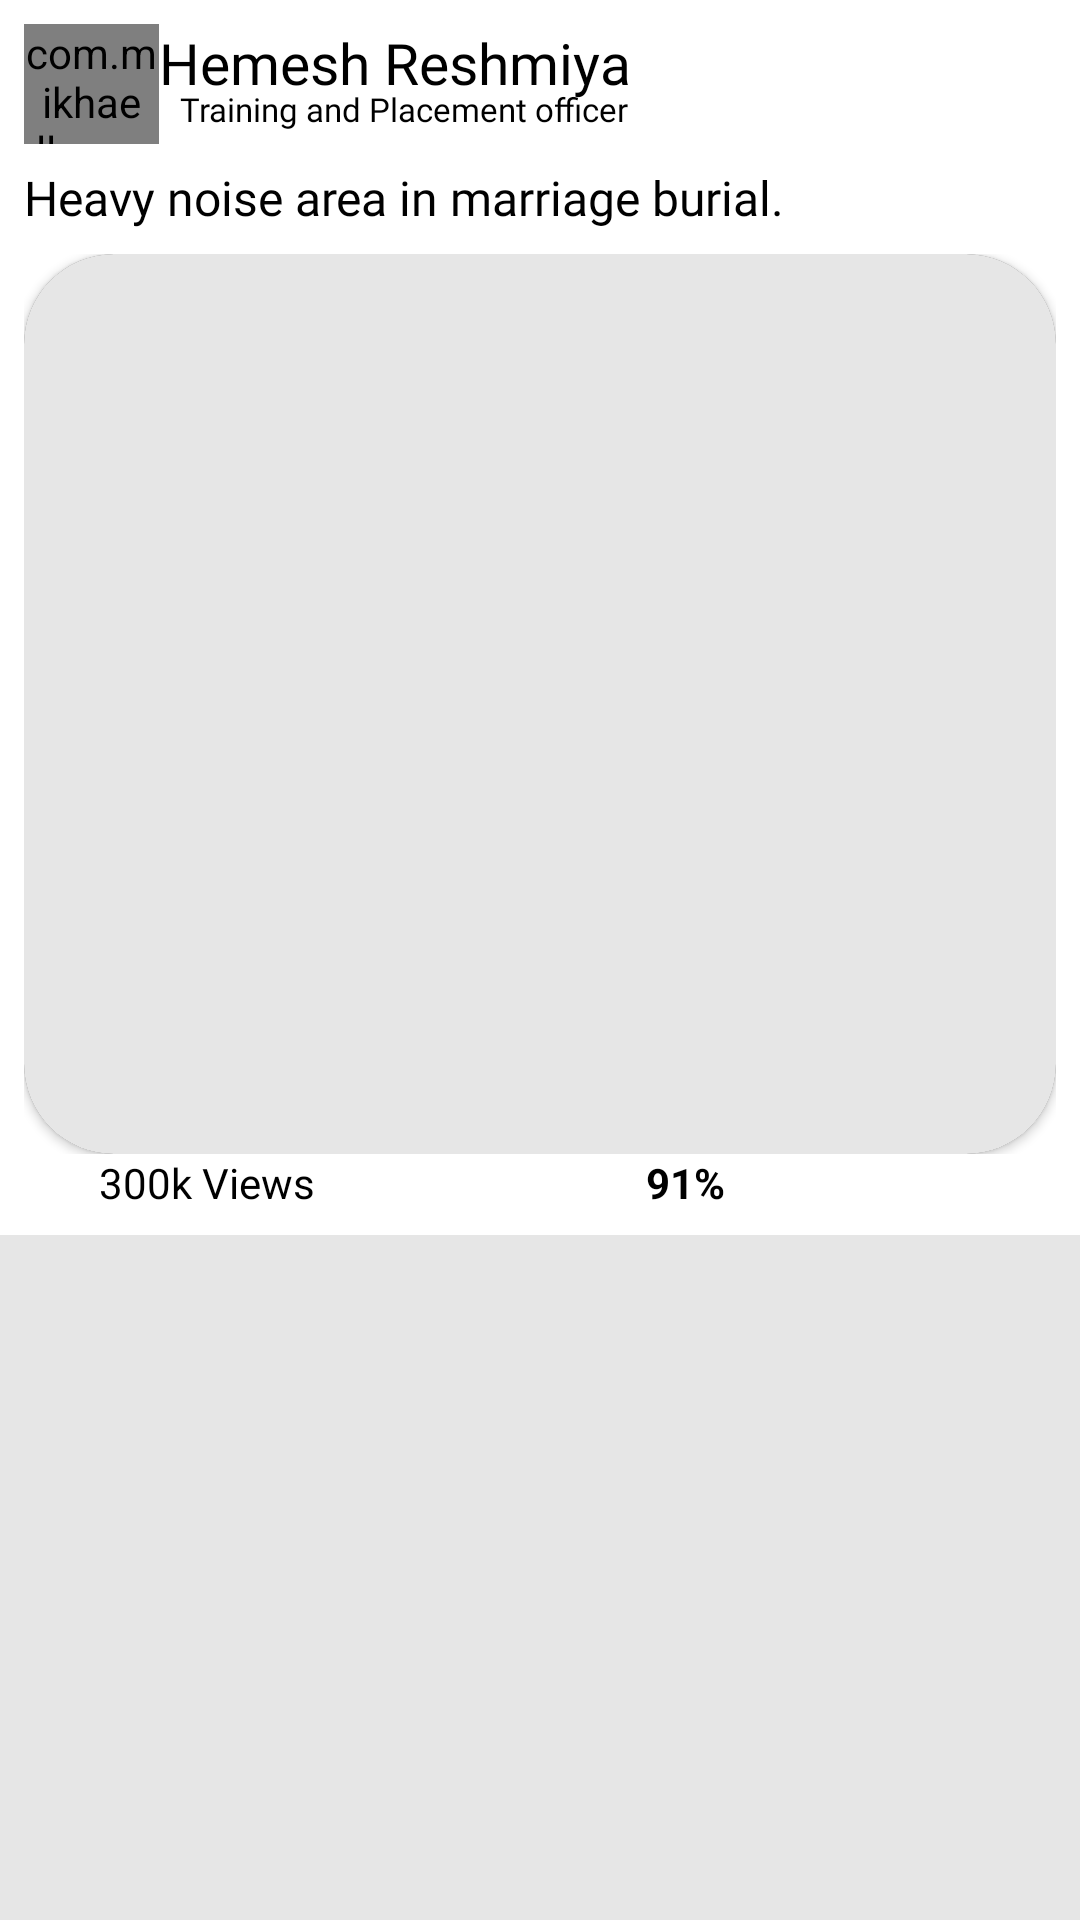

Here is an Android app screen rendered from its layout file. Give the layout XML and the strings, colors and styles it references.
<!-- AndroidManifest.xml: application theme Theme.Design.NoActionBar -->
<!-- res/layout/record_row_model.xml -->
<?xml version="1.0" encoding="utf-8"?>
<RelativeLayout xmlns:android="http://schemas.android.com/apk/res/android"
    xmlns:app="http://schemas.android.com/apk/res-auto"
    xmlns:tools="http://schemas.android.com/tools"
    android:layout_width="match_parent"
    android:layout_margin="3dp"
    android:layout_height="wrap_content"
    android:clickable="true"
    android:background="@color/grey_10">
    <LinearLayout
        android:id="@+id/lay"
        android:layout_width="match_parent"
        android:layout_height="wrap_content"
        android:orientation="vertical"
        android:padding="8dp"
        android:background="@color/white"
        >


        <androidx.appcompat.widget.LinearLayoutCompat
            android:layout_width="match_parent"
            android:layout_height="wrap_content"
            android:orientation="horizontal">



            <com.mikhaellopez.circularimageview.CircularImageView
                android:id="@+id/image_profile"
                android:layout_width="45dp"
                app:civ_border_color="@color/white"
                android:layout_height="40dp"
                android:src="@drawable/main_profile" />

            <androidx.appcompat.widget.LinearLayoutCompat
                android:layout_width="match_parent"
                android:id="@+id/lin"
                android:layout_height="wrap_content"
                android:orientation="vertical">

                <TextView
                    android:id="@+id/username"
                    android:layout_width="wrap_content"
                    android:layout_height="wrap_content"
                    android:fontFamily="@font/montserrat_bold"
                    android:text="Hemesh Reshmiya"
                    android:textColor="@color/black"
                    android:textSize="19sp" />
                <TextView
                    android:layout_width="wrap_content"
                    android:layout_marginTop="-5dp"
                    android:layout_marginLeft="7dp"
                    android:layout_height="wrap_content"
                    android:text="Training and Placement officer"
                    android:fontFamily="@font/montserrat"
                    android:textColor="@color/black"
                    android:textSize="11sp"
                    />


            </androidx.appcompat.widget.LinearLayoutCompat>


        </androidx.appcompat.widget.LinearLayoutCompat>
        <androidx.appcompat.widget.LinearLayoutCompat
            android:layout_width="match_parent"
            android:layout_marginTop="7dp"
            android:layout_height="wrap_content" >
            <TextView
                android:id="@+id/description"
                android:layout_width="wrap_content"
                android:layout_height="wrap_content"
                android:fontFamily="@font/montserrat"
                android:text="Heavy noise area in marriage burial."
                android:textColor="@color/black"
                android:textSize="16sp" />

        </androidx.appcompat.widget.LinearLayoutCompat>



        <LinearLayout
            android:layout_width="match_parent"
            android:layout_height="wrap_content"
            android:orientation="horizontal"
            android:layout_marginTop="8dp">
            <androidx.cardview.widget.CardView
                android:layout_width="match_parent"
                android:elevation="10dp"
                app:cardCornerRadius="30dp"
                android:layout_height="300dp" >
                <androidx.constraintlayout.widget.ConstraintLayout
                    android:layout_width="match_parent"
                    android:background="@color/grey_10"
                    android:layout_height="match_parent">

                    <ImageView
                        android:layout_width="0dp"
                        android:id="@+id/txtvideo"
                        android:layout_height="0dp"
                        android:layout_margin="20dp"
                        android:src="@drawable/doc_prev"
                        app:layout_constraintBottom_toBottomOf="parent"
                        app:layout_constraintEnd_toEndOf="parent"
                        app:layout_constraintStart_toStartOf="parent"
                        app:layout_constraintTop_toTopOf="parent" />

                </androidx.constraintlayout.widget.ConstraintLayout>

            </androidx.cardview.widget.CardView>

        </LinearLayout>
    <LinearLayout
        android:id="@+id/lay1"
        android:layout_width="match_parent"
        android:layout_height="wrap_content"
        android:layout_below="@id/lay"
        android:orientation="vertical"
        android:layout_marginStart="8dp">



    </LinearLayout>
    <androidx.constraintlayout.widget.ConstraintLayout
        android:layout_width="match_parent"
        android:layout_height="wrap_content"
        android:orientation="horizontal"
        android:layout_below="@id/lay1"
        android:clickable="true"
        android:foreground="?attr/selectableItemBackground"
        android:background="@color/white">


        <TextView
            android:id="@+id/views_date"
            android:layout_width="wrap_content"
            android:layout_height="wrap_content"
            android:layout_marginStart="25dp"
            android:fontFamily="@font/montserrat"
            android:textColor="@color/black"
            android:text="300k Views"
            app:layout_constraintBottom_toBottomOf="parent"
            app:layout_constraintStart_toStartOf="parent"
            app:layout_constraintTop_toTopOf="parent" />


        <TextView
            android:id="@+id/time"
            android:layout_width="wrap_content"
            android:layout_height="wrap_content"
            android:text="91%"
            android:textColor="@color/black"
            android:textStyle="bold"
            app:layout_constraintBottom_toBottomOf="parent"
            app:layout_constraintEnd_toEndOf="parent"
            app:layout_constraintStart_toEndOf="@+id/views_date"
            app:layout_constraintTop_toTopOf="parent" />



    </androidx.constraintlayout.widget.ConstraintLayout>

    </LinearLayout>

</RelativeLayout>
<!-- resources referenced by this layout -->
<resources>
  <color name="black">#FF000000</color>
  <color name="grey_10">#ffe6e6e6</color>
  <color name="white">#FFFFFFFF</color>
  <!-- drawable main_profile: png bitmap (drawable, 4186 bytes) -->
</resources>
